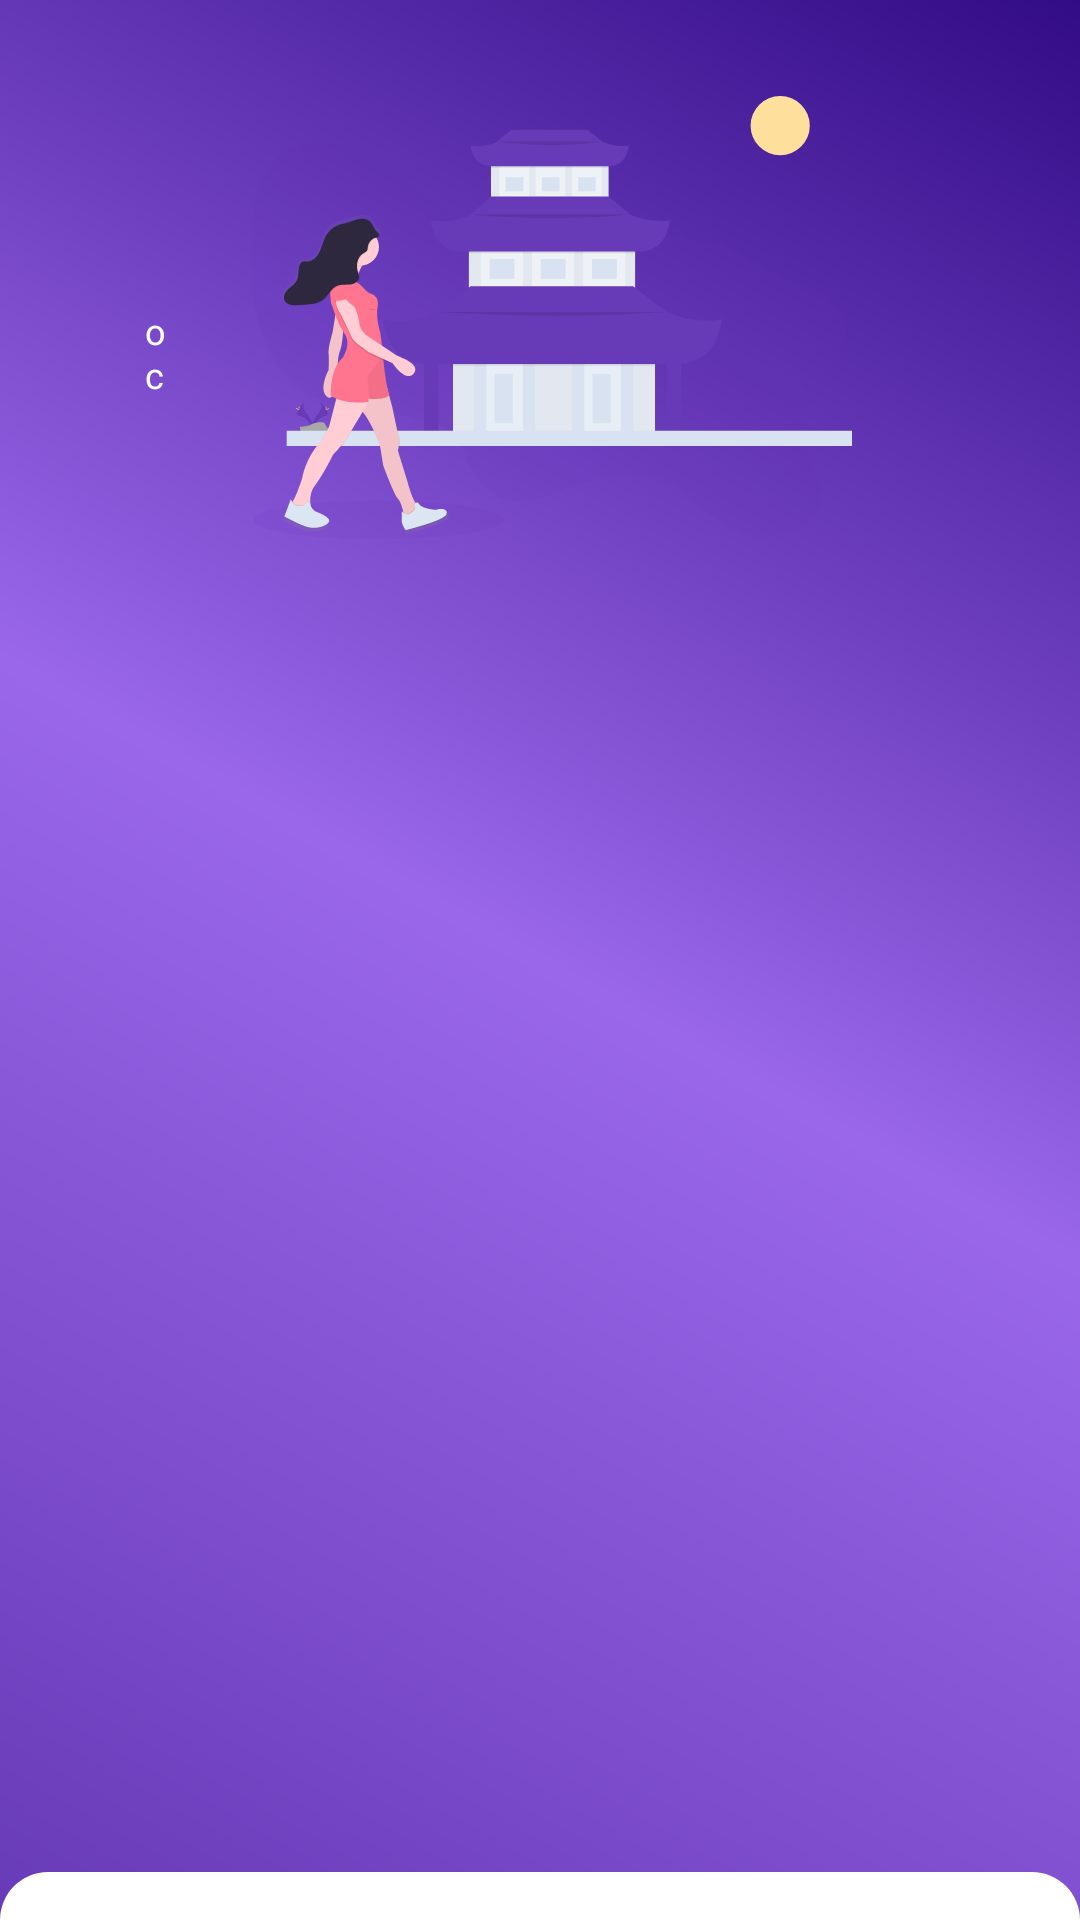

Here is an Android app screen rendered from its layout file. Give the layout XML and the strings, colors and styles it references.
<!-- AndroidManifest.xml: application theme Theme.WITWeather -->
<!-- res/layout/layout_home_current_city.xml -->
<?xml version="1.0" encoding="utf-8"?>
<layout xmlns:app="http://schemas.android.com/apk/res-auto"
    xmlns:android="http://schemas.android.com/apk/res/android">

    <androidx.constraintlayout.widget.ConstraintLayout
        android:layout_width="match_parent"
        android:layout_height="wrap_content"
        android:background="@drawable/background_gradient">

        <View
            android:id="@+id/view2"
            android:layout_width="0dp"
            android:layout_height="@dimen/radius_default"
            android:layout_marginTop="128dp"
            android:background="@drawable/background_top_rounded"
            app:layout_constraintBottom_toBottomOf="parent"
            app:layout_constraintEnd_toEndOf="parent"
            app:layout_constraintStart_toStartOf="parent"
            app:layout_constraintTop_toBottomOf="@+id/currentTempTextView"
            app:layout_constraintVertical_bias="1.0" />

        <TextView
            android:id="@+id/cityNameTextView"
            android:layout_width="wrap_content"
            android:layout_height="wrap_content"
            android:layout_marginStart="8dp"
            android:layout_marginTop="32dp"
            android:fontFamily="@font/roboto_condensed_bold"
            android:textAppearance="@style/TextAppearance.MaterialComponents.Headline4"
            android:textColor="@color/white"
            app:layout_constraintStart_toEndOf="@+id/imageView"
            app:layout_constraintTop_toTopOf="parent" />

        <TextView
            android:id="@+id/currentTempTextView"
            android:layout_width="wrap_content"
            android:layout_height="wrap_content"
            android:layout_marginTop="8dp"
            android:fontFamily="@font/roboto_thin"
            android:textAppearance="@style/TextAppearance.MaterialComponents.Headline3"
            android:textColor="@color/white"
            app:layout_constraintStart_toStartOf="@+id/cityNameTextView"
            app:layout_constraintTop_toBottomOf="@+id/cityNameTextView" />

        <TextView
            android:id="@+id/textView3"
            android:layout_width="wrap_content"
            android:layout_height="wrap_content"
            android:layout_marginStart="8dp"
            android:text="@string/o"
            android:textAppearance="@style/TextAppearance.MaterialComponents.Caption"
            android:textColor="@color/white"
            app:layout_constraintBottom_toBottomOf="@+id/currentTempTextView"
            app:layout_constraintStart_toEndOf="@+id/currentTempTextView"
            app:layout_constraintTop_toTopOf="@+id/currentTempTextView"
            app:layout_constraintVertical_bias="0.35" />

        <TextView
            android:id="@+id/textView4"
            android:layout_width="wrap_content"
            android:layout_height="wrap_content"
            android:layout_marginStart="8dp"
            android:text="@string/c"
            android:textAppearance="@style/TextAppearance.MaterialComponents.Caption"
            android:textColor="@color/white"
            app:layout_constraintBottom_toBottomOf="@+id/currentTempTextView"
            app:layout_constraintStart_toEndOf="@+id/currentTempTextView"
            app:layout_constraintTop_toTopOf="@+id/currentTempTextView"
            app:layout_constraintVertical_bias="0.65" />

        <TextView
            android:id="@+id/tempTextView"
            android:layout_width="wrap_content"
            android:layout_height="wrap_content"
            android:layout_marginEnd="32dp"
            android:fontFamily="@font/roboto_black"
            android:lineSpacingExtra="16sp"
            android:textAlignment="textEnd"
            android:textAppearance="@style/TextAppearance.MaterialComponents.Body1"
            android:textColor="@color/white"
            app:layout_constraintBottom_toBottomOf="@+id/currentTempTextView"
            app:layout_constraintEnd_toEndOf="parent"
            app:layout_constraintTop_toTopOf="@+id/cityNameTextView" />

        <ImageView
            android:id="@+id/imageView"
            android:layout_width="wrap_content"
            android:layout_height="wrap_content"
            android:layout_marginStart="32dp"
            android:contentDescription="@string/location_icon"
            app:layout_constraintBottom_toBottomOf="@+id/cityNameTextView"
            app:layout_constraintStart_toStartOf="parent"
            app:layout_constraintTop_toTopOf="@+id/cityNameTextView"
            app:srcCompat="@drawable/outline_person_pin_circle_24"
            app:tint="@color/white" />

        <ImageView
            android:id="@+id/tempImageView"
            android:layout_width="0dp"
            android:layout_height="wrap_content"
            android:layout_marginStart="32dp"
            android:layout_marginTop="32dp"
            android:layout_marginEnd="32dp"
            android:contentDescription="@string/location_vector"
            app:layout_constraintEnd_toStartOf="@+id/tempTextView"
            app:layout_constraintStart_toEndOf="@+id/cityNameTextView"
            app:layout_constraintTop_toTopOf="parent"
            app:srcCompat="@drawable/ic_undraw_sunny_day_bk3m" />

    </androidx.constraintlayout.widget.ConstraintLayout>

</layout>
<!-- resources referenced by this layout -->
<resources>
  <color name="white">#FFFFFFFF</color>
  <dimen name="radius_default">16dp</dimen>
  <!-- drawable background_gradient (drawable) -->
  <?xml version="1.0" encoding="utf-8"?>
  <shape xmlns:android="http://schemas.android.com/apk/res/android">
  
      <gradient
          android:angle="225"
          android:startColor="@color/deep_purple_700"
          android:centerColor="@color/deep_purple_200"
          android:endColor="@color/deep_purple_500" />
  
  </shape>
  <!-- drawable background_top_rounded (drawable) -->
  <?xml version="1.0" encoding="utf-8"?>
  <shape xmlns:android="http://schemas.android.com/apk/res/android">
  
      <solid android:color="@color/white" />
  
      <corners
          android:topLeftRadius="@dimen/radius_default"
          android:topRightRadius="@dimen/radius_default" />
  
  </shape>
  <!-- drawable ic_undraw_sunny_day_bk3m: vector/xml drawable (drawable, 19184 chars, omitted) -->
  <string name="c">c</string>
  <string name="location_icon">location icon</string>
  <string name="location_vector">location vector</string>
  <string name="o">o</string>
  <style name="Theme.WITWeather" parent="Theme.MaterialComponents.DayNight.DarkActionBar">
          
          <item name="colorPrimary">@color/purple_500</item>
          <item name="colorPrimaryVariant">@color/purple_700</item>
          <item name="colorOnPrimary">@color/white</item>
          
          <item name="colorSecondary">@color/teal_200</item>
          <item name="colorSecondaryVariant">@color/teal_700</item>
          <item name="colorOnSecondary">@color/black</item>
          
          <item name="android:statusBarColor" tools:targetApi="l">?attr/colorPrimaryVariant</item>
          
      </style>
  <color name="deep_purple_700">#320b86</color>
  <color name="deep_purple_200">#9a67ea</color>
  <color name="deep_purple_500">#673ab7</color>
  <color name="black">#FF000000</color>
  <!-- not gathered from this repository: default colours our renderer supplied (Android Studio template values) -->
  <color name="purple_500">#FF6200EE</color>
  <color name="purple_700">#FF3700B3</color>
  <color name="teal_200">#FF03DAC5</color>
  <color name="teal_700">#FF018786</color>
</resources>
